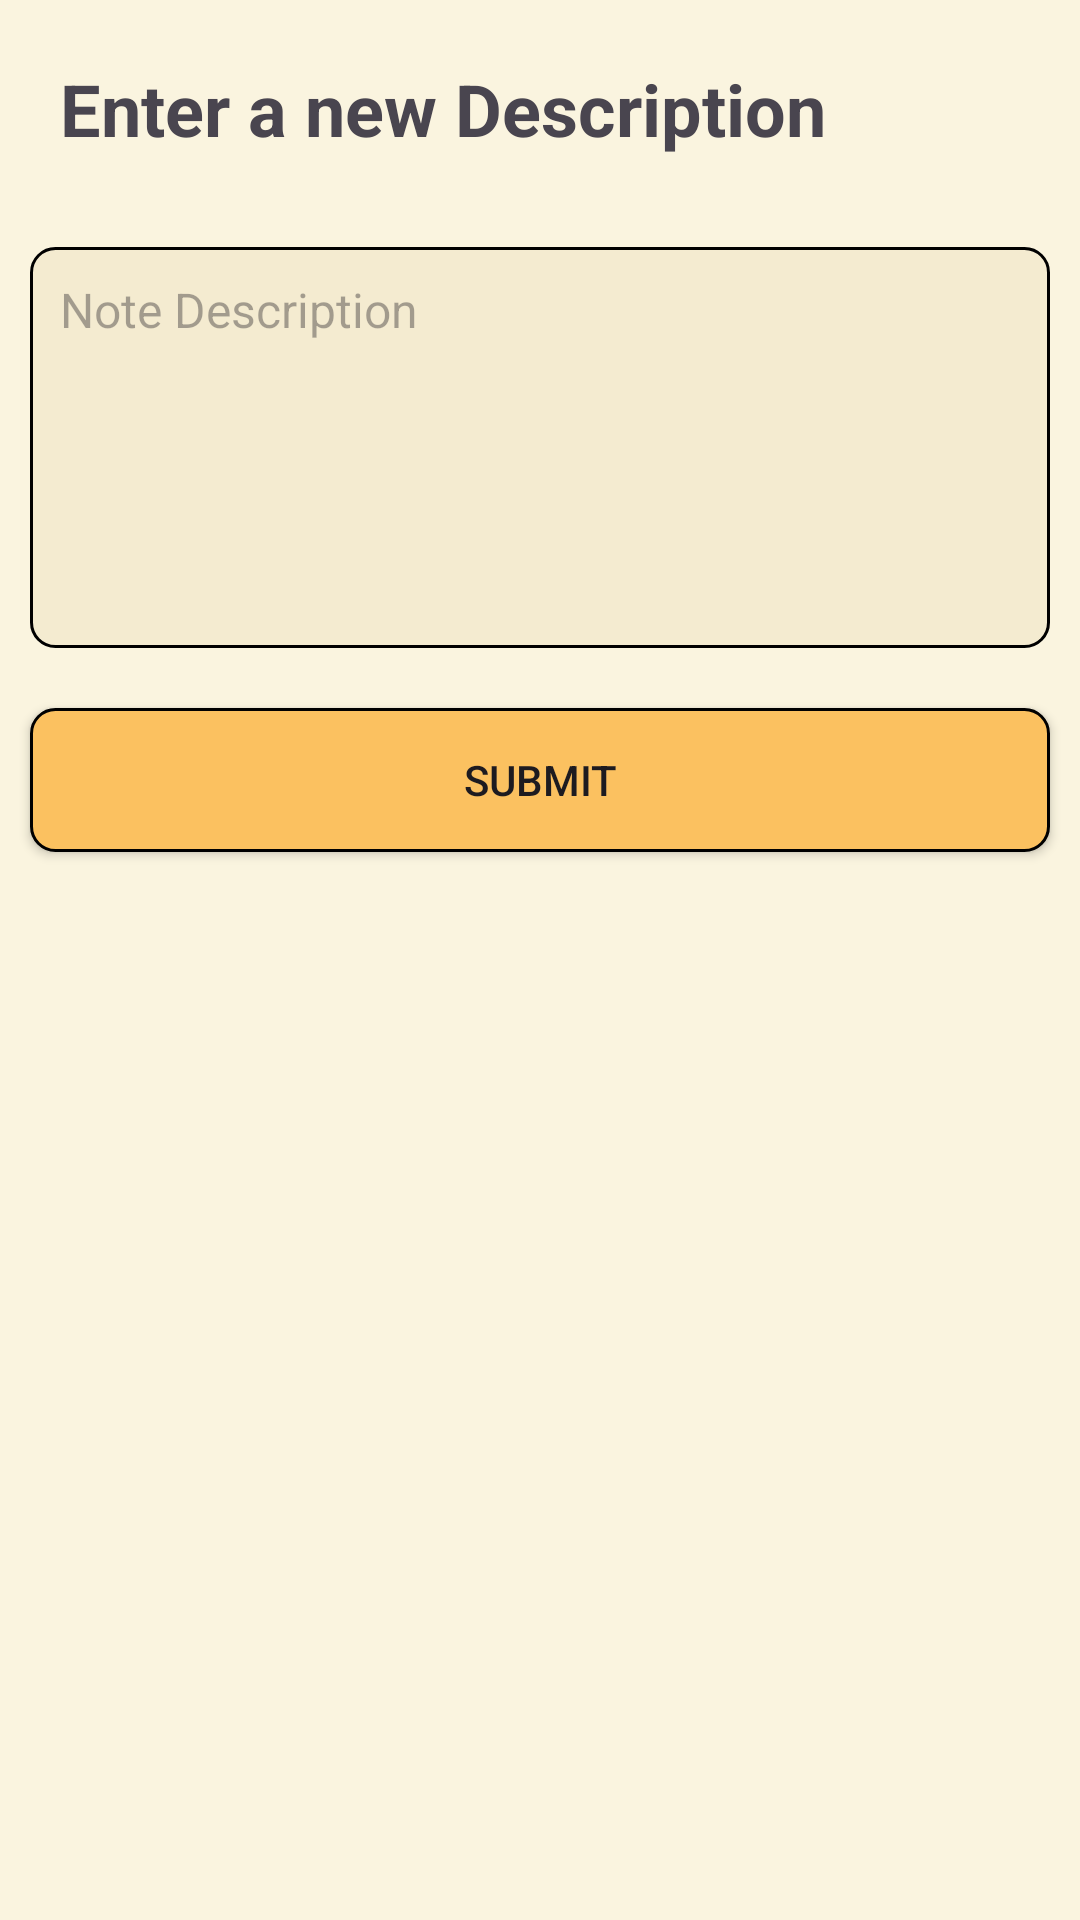

Produce the Android XML layout that renders to this screen, including the resource entries it uses.
<!-- AndroidManifest.xml: application theme Theme.Personal_Notes -->
<!-- res/layout/note_edit_description.xml -->
<?xml version="1.0" encoding="utf-8"?>
<LinearLayout xmlns:android="http://schemas.android.com/apk/res/android"
    android:layout_width="match_parent"
    android:layout_height="match_parent"
    android:background="#FAF4DF"
    android:orientation="vertical">

    <TextView
        android:layout_width="match_parent"
        android:layout_height="wrap_content"
        android:layout_margin="10dp"
        android:padding="10dp"
        android:text="Enter a new Description"
        android:textSize="24sp"
        android:textStyle="bold" />

    <EditText
        android:id="@+id/new_description"
        android:layout_width="match_parent"
        android:layout_height="wrap_content"
        android:layout_margin="10dp"
        android:layout_marginBottom="16dp"
        android:background="@drawable/roundshape_note"
        android:focusable="true"
        android:focusableInTouchMode="true"
        android:gravity="top|start"
        android:hint="Note Description"
        android:inputType="textMultiLine|text"
        android:lineSpacingExtra="4dp"
        android:maxLines="10"
        android:minLines="5"
        android:padding="10dp"
        android:scrollbars="vertical"
        android:textColor="@color/black"
        android:textSize="16sp" />

    <Button
        android:id="@+id/new_description_submit"
        android:layout_width="match_parent"
        android:layout_height="wrap_content"
        android:layout_gravity="right"
        android:layout_margin="10dp"
        android:background="@drawable/button_in_personal_notes"
        android:padding="10dp"
        android:text="Submit" />

</LinearLayout>
<!-- resources referenced by this layout -->
<resources>
  <!-- drawable button_in_personal_notes (drawable) -->
  <?xml version="1.0" encoding="utf-8"?>
  <shape xmlns:android="http://schemas.android.com/apk/res/android"
      android:shape="rectangle">
      <solid android:color="#FBC160" />
      <stroke
          android:width="1dp"
          android:color="@color/black" />
      <corners android:radius="8dp" /> 
      <padding
          android:left="8dp"
          android:top="8dp"
          android:right="8dp"
          android:bottom="8dp" /> 
  </shape>
  <!-- drawable roundshape_note (drawable) -->
  <?xml version="1.0" encoding="utf-8"?>
  <shape xmlns:android="http://schemas.android.com/apk/res/android">
      <corners android:radius="8dp" />
      <stroke android:color="@color/black" android:width="1dp" />
      <solid android:color="#F4EBD0" />
  </shape>
  <style name="Theme.Personal_Notes" parent="Base.Theme.Personal_Notes" />
  <style name="Base.Theme.Personal_Notes" parent="Theme.Material3.DayNight.NoActionBar">
          
          
      </style>
  <!-- not gathered from this repository: default colours our renderer supplied (Android Studio template values) -->
  <color name="black">#FF000000</color>
</resources>
